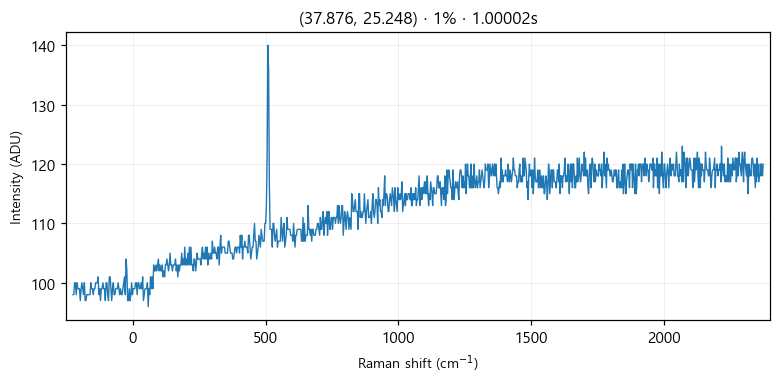

Data behind this chart, as committed beside it:
# laser_power_pct, 1
# exposure_time, 1
# laser_nm, 532
# mode, single
pixel_index, raman_shift_cm-1, wavelength_nm, intensity
0, -224.8, 525.7, 98.0
1, -221.8, 525.8, 98.0
2, -218.7, 525.9, 100.0
3, -215.6, 526, 100.0
4, -212.6, 526.1, 98.0
5, -209.5, 526.2, 100.0
6, -206.5, 526.2, 99.0
7, -203.4, 526.3, 99.0
8, -200.3, 526.4, 99.0
9, -197.3, 526.5, 97.0
10, -194.2, 526.6, 99.0
11, -191.2, 526.7, 100.0
12, -188.1, 526.7, 99.0
13, -185.1, 526.8, 98.0
14, -182, 526.9, 100.0
15, -179, 527, 97.0
16, -175.9, 527.1, 97.0
17, -172.9, 527.2, 98.0
18, -169.8, 527.3, 98.0
19, -166.8, 527.3, 98.0
20, -163.7, 527.4, 98.0
21, -160.7, 527.5, 98.0
22, -157.6, 527.6, 100.0
23, -154.6, 527.7, 99.0
24, -151.6, 527.8, 99.0
25, -148.5, 527.9, 98.0
26, -145.5, 527.9, 99.0
27, -142.4, 528, 99.0
28, -139.4, 528.1, 100.0
29, -136.4, 528.2, 100.0
30, -133.3, 528.3, 100.0
31, -130.3, 528.4, 101.0
32, -127.3, 528.4, 98.0
33, -124.3, 528.5, 99.0
34, -121.2, 528.6, 97.0
35, -118.2, 528.7, 99.0
36, -115.2, 528.8, 99.0
37, -112.2, 528.9, 100.0
38, -109.1, 529, 99.0
39, -106.1, 529, 99.0
40, -103.1, 529.1, 97.0
41, -100.1, 529.2, 100.0
42, -97.05, 529.3, 100.0
43, -94.03, 529.4, 98.0
44, -91.01, 529.5, 97.0
45, -88, 529.5, 101.0
46, -84.98, 529.6, 101.0
47, -81.97, 529.7, 99.0
48, -78.96, 529.8, 97.0
49, -75.95, 529.9, 99.0
50, -72.94, 530, 100.0
51, -69.93, 530, 98.0
52, -66.93, 530.1, 98.0
53, -63.92, 530.2, 99.0
54, -60.92, 530.3, 99.0
55, -57.91, 530.4, 99.0
... 968 more rows
